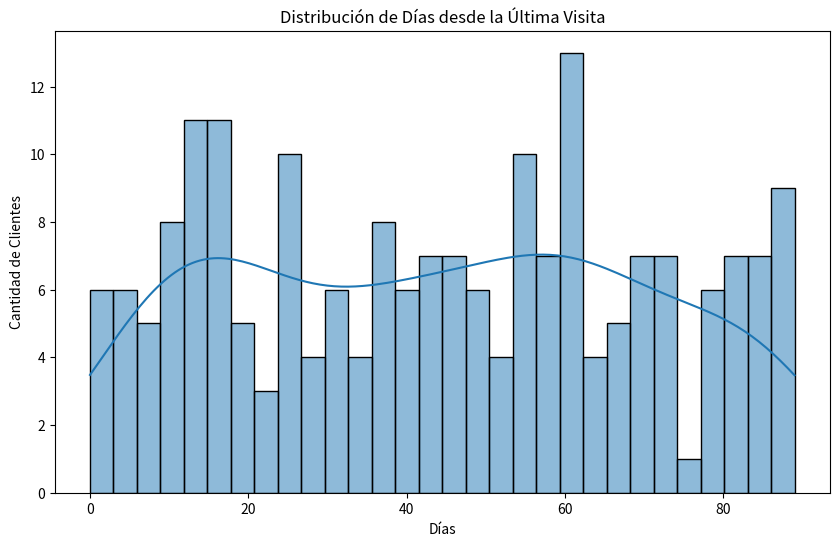
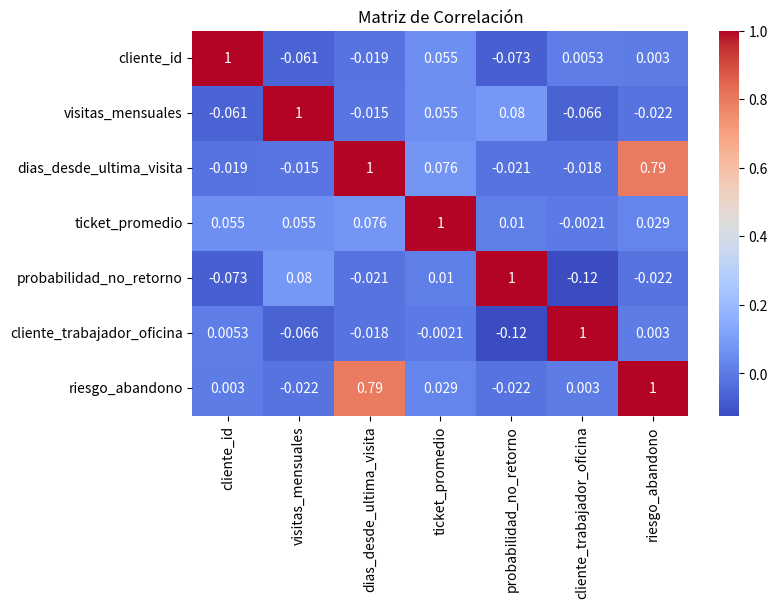

Python code for these plots, in order:
# --- CONFIGURACIÓN INICIAL ---
import pandas as pd
import numpy as np
import matplotlib.pyplot as plt
import seaborn as sns

# Simulamos datos para un restaurante pequeño
np.random.seed(42)
n_clientes = 200

df = pd.DataFrame({
    'cliente_id': range(1, n_clientes + 1),
    'visitas_mensuales': np.random.poisson(lam=4, size=n_clientes),
    'dias_desde_ultima_visita': np.random.randint(0, 90, size=n_clientes),
    'ticket_promedio': np.round(np.random.normal(35, 10, size=n_clientes), 2),
    'preferencia_menu': np.random.choice(['ejecutivo', 'a la carta', 'delivery', 'combo promocional'], size=n_clientes),
    'probabilidad_no_retorno': np.round(np.random.uniform(0, 1, size=n_clientes), 2),
    'cliente_trabajador_oficina': np.random.choice([1, 0], size=n_clientes, p=[0.7, 0.3])
})

df['riesgo_abandono'] = (df['dias_desde_ultima_visita'] > 60).astype(int)

# --- VISUALIZACIÓN INICIAL ---
plt.figure(figsize=(10, 6))
sns.histplot(df['dias_desde_ultima_visita'], bins=30, kde=True)
plt.title('Distribución de Días desde la Última Visita')
plt.xlabel('Días')
plt.ylabel('Cantidad de Clientes')
plt.show()

# --- MATRIZ DE CORRELACIÓN ---
plt.figure(figsize=(8, 5))
sns.heatmap(df.select_dtypes(include='number').corr(), annot=True, cmap='coolwarm')
plt.title('Matriz de Correlación')
plt.show()

# --- EJERCICIO 1: Reformulación del problema ---
print("\n🔁 Ejercicio 1: Reformula el siguiente problema para GPT")
print("Problema original: Las ventas están bajando, ¿qué pasa con mis clientes habituales?")
print("Prompt sugerido:")
print("Reformula este problema como una pregunta de predicción para resolver con IA, en un pequeño restaurante.")

# --- EJERCICIO 2: Feature Engineering ---
df['intervalo_promedio_visitas'] = 30 / df['visitas_mensuales'].replace(0, 1)

print("\n🧰 Ejercicio 2: Código generado para calcular intervalo entre visitas")
print(df[['cliente_id', 'visitas_mensuales', 'intervalo_promedio_visitas']].head())

# --- EJERCICIO 3: Simulación de Escenario ---
print("\n🧭 Ejercicio 3: Prompt para GPT")
print("Simula el impacto de subir 10% el precio del menú ejecutivo sobre la fidelidad de clientes oficina. Genera storytelling para presentación.")

# --- EJERCICIO 4: Acción basada en predicción ---
print("\n🧠 Ejercicio 4: Prompt para GPT")
print("Actúa como asesor de marketing. Sugiere 3 acciones si un cliente muestra 85% de probabilidad de no volver.")

# --- EJERCICIO 5: Tutor IA explicativo ---
print("\n🎓 Ejercicio 5: Prompt para GPT")
print("Explica cómo funciona un modelo de predicción de abandono a un equipo de cocina o atención usando analogías con cocina.")

# --- EXPORTABLE ---
print("\n📤 Puedes exportar este notebook como PDF desde Archivo > Imprimir o Archivo > Descargar como PDF.")
